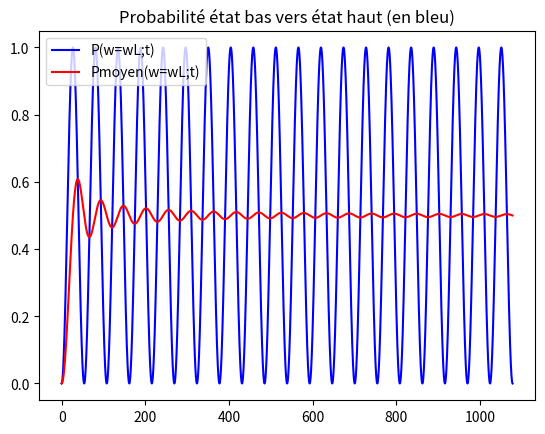

Reproduce this figure in Python.
#graphe 3D de la probabilité de passage de l'état de basse énergie (ms=-1/2) à l'état de haute énergie(ms=+1/2) en fonction
from pylab import *
from mpl_toolkits.mplot3d import Axes3D
from math import *
import numpy as np
import matplotlib.pyplot as plt

def coeffs(w0,w1,w):
    wL = 2*w0
    dw = wL - w
    r = dw/(2*w1)
    r2 = r**2
    denom = 1+r2
    c0 = 1/denom
    c1 = w1*np.sqrt(denom)
    Lc=[]
    Lc.append(c0)
    Lc.append(c1)
    return Lc

def sin2(X):
    S = np.sin(X)
    S*=S
    return S

def control():
    a=0
    a = int(input("Passer à la suite? (0 ou 1)"))
    if (a==0):
        return control()
    else:
        return None

def Probamvp(w0,w1,wmin,wmax,wstep,tmin,tmax,tstep,precision):
    fig1 = figure(1)
    ax = Axes3D(fig1)
    Lw = np.arange(wmin,wmax,wstep)
    Lt = np.arange(tmin,tmax,tstep)
    Lwbis,Ltbis = np.meshgrid(Lw,Lt)
    
    C = coeffs(w0,w1,Lwbis)
    C0 = C[0]
    C1 = C[1]
    Pmvp3D = C0 * sin2(C1*Ltbis)
    
    cwL = coeffs(w0,w1,2*w0)
    c0 = cwL[0]
    c1 = cwL[1]
    Pmvp2D = c0*sin2(c1*Lt)
    Pmoy2D = []
    Pmoy2D.append(Pmvp2D[0])
    for i in range(1,len(Lt)):
        s=0
        s+=Pmoy2D[i-1]
        s+=Pmvp2D[i]
        Pmoy2D.append(s)
    for i in range(0,len(Lt)):
        Pmoy2D[i]/=(i+1)

    print(type(Lwbis),type(Ltbis),type(Pmvp3D))



    ax.set_title("Porbabilité état bas vers état haut")
    precision = str(precision)
    wlabel = "Axe des w ("+precision+" GHz)"
    ax.set_xlabel(wlabel)
    ax.set_ylabel("Axe des temps (s)")
    ax.set_zlabel("Probabilité de changement d'état")
    ax.plot_surface(Lwbis, Ltbis, Pmvp3D, rstride=1, cstride=1, cmap='Blues', label="P(w;t)")
    show()

    plot(Lt,Pmvp2D,color="blue",label="P(w=wL;t)")
    plot(Lt,Pmoy2D,color="red",label="Pmoyen(w=wL;t)")
    plt.title("Probabilité état bas vers état haut (en bleu)")
    legend(loc='upper left')
    show()
    return 


##constantes
g = 2.002319314
esurm = (1.0602/9.1094)*10**(12)
B0 = 1


##paramètres d'entrée
wmin = 110
wmax = 120
wstep = 2
tmin = 0
#nT est le nombre de périodes à afficher (à remplir)
nT = 20
#plus puissance_precision augmente, plus on va pouvoir calculer à des intervalles faibles sur l'axe des w
## En augmentant de un 'puissance_precision' et en multipliant par 10 wstep, on se retrouve avec le même graphe qu'avant mais
## les w seront en 'precision*GHz' au lieu d'être simplement en GHz si on avait choisi precision = à 0
puissance_precision = 0
precision = 10**puissance_precision


##grandeurs calculées
w0 = g*esurm*B0*precision/(4*10**9) #rapporté en GHz
w1 = w0/1000
wmin*= precision
#calcul de la période des oscillations à partir de la pulsation du sinus carré à w = wL
T = pi/w1
wmax*= precision
tmax = tmin + nT*T
tstep = T/1000
Ncalculs = (wmax-wmin)*(tmax-tmin)/(wstep*tstep)
Ncalculs = int(Ncalculs)

print("Nombre de points calculés = ",Ncalculs)
if (Ncalculs >= 500000):
    print("Le graphe n'est plus fluide pour un nombre de points à afficher dépassant 500 000.")
    go_on = str(input("Voulez vous continuer: (oui ou non)"))
    if (go_on == "oui"):
        Probamvp(w0,w1,wmin,wmax,wstep,tmin,tmax,tstep,precision)
else:
    Probamvp(w0,w1,wmin,wmax,wstep,tmin,tmax,tstep,precision)

